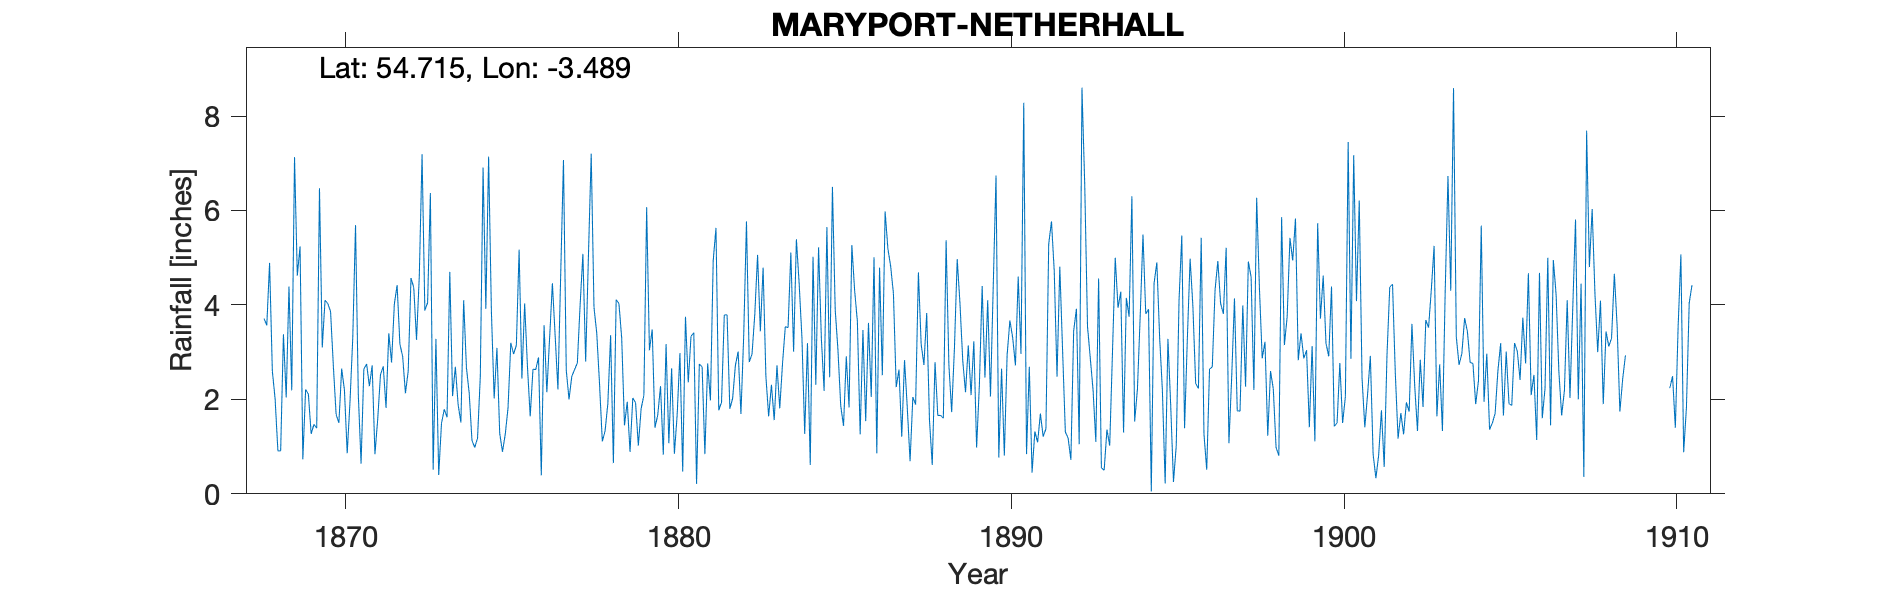

The file beside this chart, header and first rows:
NETHERHALL, MARYPORT, , , , , , , , , , , , , , , , , , , , , , , 
Grid ref, NY042366, Long, -3.489, Lat, 54.72, Elevation, 27, ft, , , , , , , , , , , , , , , 
Station no, RR1343, , , , , , , , , , , , , , , , , , , , , , 
, 1860, 1861, 1862, 1863, 1864, 1865, 1866, 1867, 1868, 1869, 1870, 1871, 1872, 1873, 1874, 1875, 1876, 1877, 1878, 1879, 1880, 1881, 1882
January, , , , , , , , , 3.71, 4.62, 3.86, 2.64, 4.42, 6.37, 4.1, 3.09, 1.64, 7.07, 3.4, 0.89, 0.83, 0.21, 1.8
February, , , , , , , , , 3.57, 5.24, 2.71, 2.75, 3.17, 0.51, 2.67, 1.28, 2.64, 2.62, 2.33, 2.03, 3.17, 2.75, 2.02
March, , , , , , , , , 4.89, 0.73, 1.68, 2.28, 2.91, 3.28, 2.13, 0.89, 2.63, 2, 1.11, 1.93, 1.07, 2.69, 2.72
April, , , , , , , , , 2.6, 2.21, 1.5, 2.72, 2.13, 0.4, 1.13, 1.26, 2.89, 2.49, 1.33, 1.02, 2.66, 0.84, 3.01
May, , , , , , , , , 2.01, 2.11, 2.65, 0.84, 2.6, 1.49, 0.98, 1.82, 0.39, 2.63, 1.91, 1.8, 0.85, 2.76, 1.69
June, , , , , , , , , 0.91, 1.27, 2.2, 1.58, 4.57, 1.79, 1.18, 3.2, 3.57, 2.77, 3.36, 2.09, 1.67, 1.98, 3.35
July, , , , , , , , , 0.91, 1.47, 0.86, 2.52, 4.37, 1.62, 2.48, 2.96, 2.15, 4, 0.65, 6.07, 2.98, 4.94, 5.77
August, , , , , , , , , 3.38, 1.39, 1.94, 2.7, 3.26, 4.7, 6.91, 3.14, 3.3, 5.08, 4.11, 3.04, 0.47, 5.63, 2.79
September, , , , , , , , , 2.04, 6.47, 3.3, 1.82, 4.61, 2.07, 3.92, 5.17, 4.46, 2.8, 4.03, 3.48, 3.75, 1.77, 2.96
October, , , , , , , , , 4.39, 3.1, 5.69, 3.4, 7.19, 2.69, 7.14, 2.44, 3.34, 5.04, 3.3, 1.4, 2.36, 1.94, 3.8
November, , , , , , , , , 2.19, 4.1, 2.11, 2.78, 3.88, 1.89, 3.87, 4.03, 2.21, 7.2, 1.45, 1.67, 3.34, 3.79, 5.06
December, , , , , , , , , 7.13, 4.03, 0.64, 4.02, 4.05, 1.51, 2.02, 2.7, 4.65, 3.95, 1.95, 2.28, 3.41, 3.79, 3.44
Total, , , , , , , , , 37.73, 36.74, 29.14, 30.05, 47.16, 28.32, 38.53, 31.98, 33.87, 47.65, 28.93, 27.7, 26.56, 33.09, 38.41
